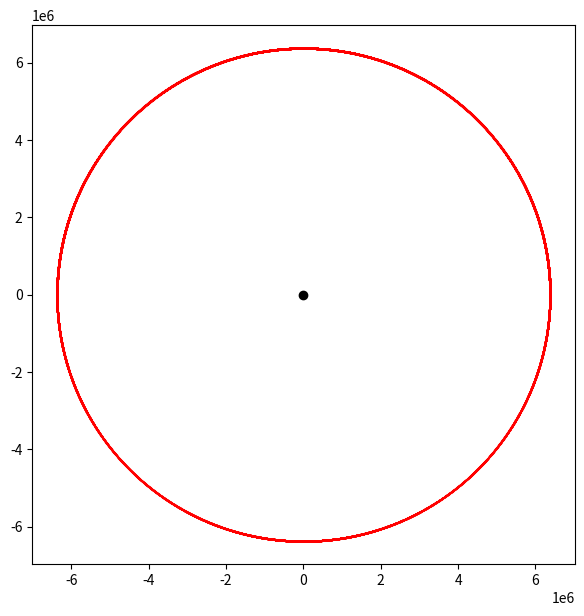

Write the Python code that produced this figure.
import numpy as np
import matplotlib.pyplot as plt

# 상수 정의
G = 6.67384e-11; M = 5.972e24; R = 6.3781e+6

# 시뮬레이션 조건
r = R
v = 10000
angle_i = 0
v_r = v*np.sin(angle_i)
r2w = v*np.cos(angle_i)*r
w1 = r2w/r**2
theta = 0
dt = 0.1

x = [r*np.cos(theta)]
y = [r*np.sin(theta)]

while -2 * np.pi < theta < 3 * np.pi:
    dr = v_r*dt
    d_theta = w1*dt
    dv = G*M/(r**2)*dt

    r += dr
    theta += d_theta
    
    w2 = r2w/r**2
    v_r1 = v_r
    if v_r - dv < 0:
        v_r = -1
    else:
        v_r = 1
    v_r *= (r2w*(w1 - w2) + (v_r1 - dv)**2)**0.5
    w1 = w2

    print (theta) 

    x.append(r*np.cos(theta))
    y.append(r*np.sin(theta))

# 출력
plt.figure(figsize=(7,7))
plt.axis('equal')
plt.scatter(x, y, c ='r', s= 0.005)
plt.scatter(0,0, c='k')
plt.show()
